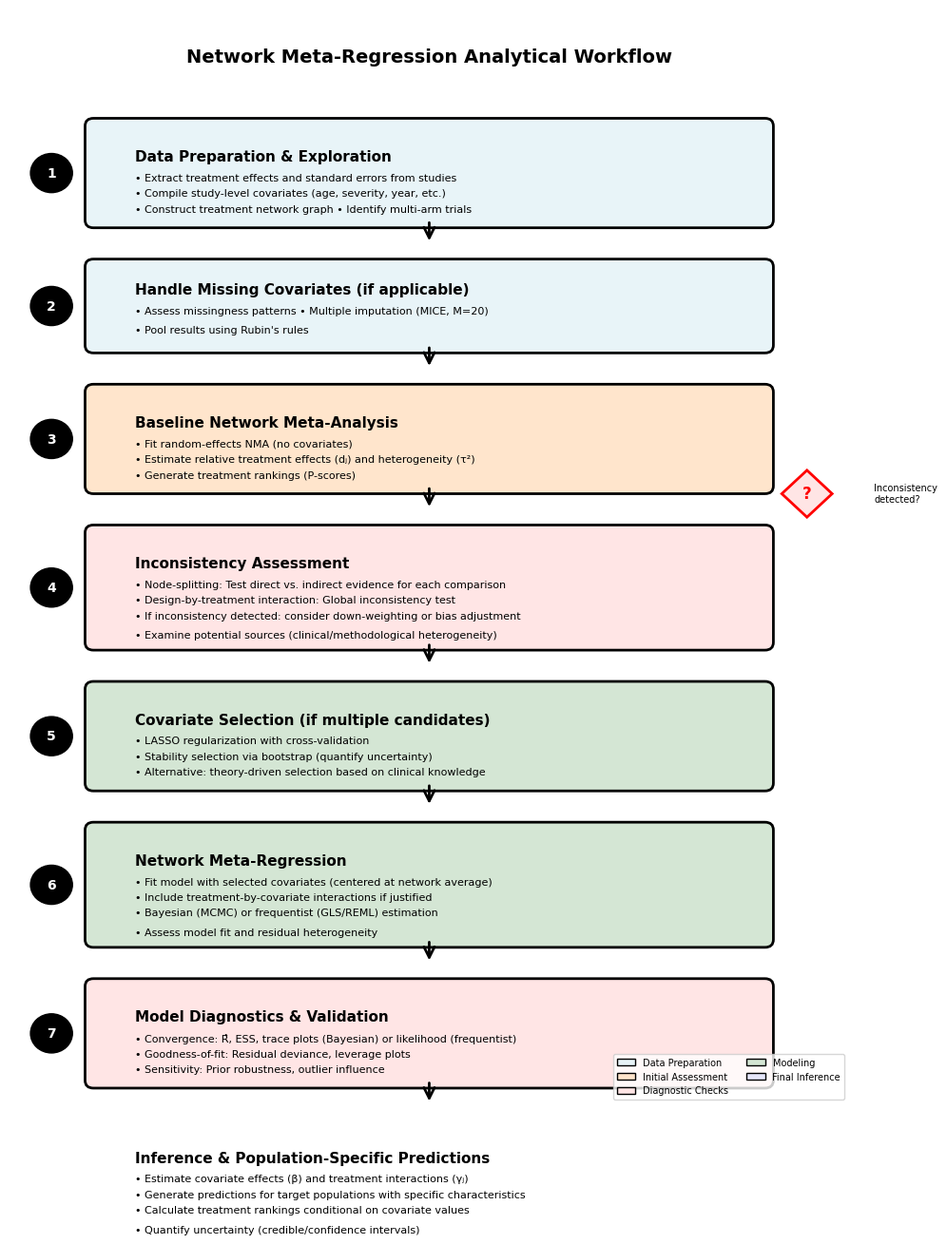

Generate this figure with matplotlib: (Note: this script raises an exception after producing the figure.)
"""
Figure 2: Analytical Workflow for Network Meta-Regression
"""
import matplotlib.pyplot as plt
import matplotlib.patches as mpatches
from matplotlib.patches import FancyBboxPatch, FancyArrowPatch, Circle
import numpy as np

# Set publication style
plt.rcParams['font.family'] = 'sans-serif'
plt.rcParams['font.sans-serif'] = ['Arial']
plt.rcParams['font.size'] = 9
plt.rcParams['axes.linewidth'] = 1.5

fig, ax = plt.subplots(1, 1, figsize=(10, 13))
ax.set_xlim(0, 10)
ax.set_ylim(0, 14)
ax.axis('off')

# Title
ax.text(5, 13.5, 'Network Meta-Regression Analytical Workflow',
        ha='center', va='top', fontsize=14, fontweight='bold')

# Color scheme for different stages
color_prep = '#E8F4F8'
color_assess = '#FFE5CC'
color_model = '#D4E6D4'
color_check = '#FFE5E5'
color_output = '#E6E6FA'

# Track vertical position
y_pos = 12.5

# ============ STEP 1: DATA PREPARATION ============
step1_box = FancyBboxPatch((1, y_pos - 1.2), 8, 1.2,
                           boxstyle="round,pad=0.1",
                           edgecolor='black', facecolor=color_prep, linewidth=2)
ax.add_patch(step1_box)
step_circle = Circle((0.5, y_pos - 0.6), 0.25, color='black')
ax.add_patch(step_circle)
ax.text(0.5, y_pos - 0.6, '1', ha='center', va='center', fontsize=10,
        color='white', fontweight='bold')
ax.text(1.5, y_pos - 0.3, 'Data Preparation & Exploration', ha='left', va='top',
        fontsize=11, fontweight='bold')
ax.text(1.5, y_pos - 0.6, '• Extract treatment effects and standard errors from studies',
        ha='left', va='top', fontsize=8)
ax.text(1.5, y_pos - 0.8, '• Compile study-level covariates (age, severity, year, etc.)',
        ha='left', va='top', fontsize=8)
ax.text(1.5, y_pos - 1.0, '• Construct treatment network graph • Identify multi-arm trials',
        ha='left', va='top', fontsize=8)

y_pos -= 1.5

# Arrow
arrow = FancyArrowPatch((5, y_pos + 0.3), (5, y_pos),
                       arrowstyle='->', mutation_scale=20, linewidth=2, color='black')
ax.add_patch(arrow)
y_pos -= 0.3

# ============ STEP 2: MISSING DATA ============
step2_box = FancyBboxPatch((1, y_pos - 1.0), 8, 1.0,
                           boxstyle="round,pad=0.1",
                           edgecolor='black', facecolor=color_prep, linewidth=2)
ax.add_patch(step2_box)
step_circle = Circle((0.5, y_pos - 0.5), 0.25, color='black')
ax.add_patch(step_circle)
ax.text(0.5, y_pos - 0.5, '2', ha='center', va='center', fontsize=10,
        color='white', fontweight='bold')
ax.text(1.5, y_pos - 0.2, 'Handle Missing Covariates (if applicable)', ha='left', va='top',
        fontsize=11, fontweight='bold')
ax.text(1.5, y_pos - 0.5, '• Assess missingness patterns • Multiple imputation (MICE, M=20)',
        ha='left', va='top', fontsize=8)
ax.text(1.5, y_pos - 0.75, '• Pool results using Rubin\'s rules',
        ha='left', va='top', fontsize=8)

y_pos -= 1.3

# Arrow
arrow = FancyArrowPatch((5, y_pos + 0.3), (5, y_pos),
                       arrowstyle='->', mutation_scale=20, linewidth=2, color='black')
ax.add_patch(arrow)
y_pos -= 0.3

# ============ STEP 3: BASELINE NMA ============
step3_box = FancyBboxPatch((1, y_pos - 1.2), 8, 1.2,
                           boxstyle="round,pad=0.1",
                           edgecolor='black', facecolor=color_assess, linewidth=2)
ax.add_patch(step3_box)
step_circle = Circle((0.5, y_pos - 0.6), 0.25, color='black')
ax.add_patch(step_circle)
ax.text(0.5, y_pos - 0.6, '3', ha='center', va='center', fontsize=10,
        color='white', fontweight='bold')
ax.text(1.5, y_pos - 0.3, 'Baseline Network Meta-Analysis', ha='left', va='top',
        fontsize=11, fontweight='bold')
ax.text(1.5, y_pos - 0.6, '• Fit random-effects NMA (no covariates)',
        ha='left', va='top', fontsize=8)
ax.text(1.5, y_pos - 0.8, '• Estimate relative treatment effects (dⱼ) and heterogeneity (τ²)',
        ha='left', va='top', fontsize=8)
ax.text(1.5, y_pos - 1.0, '• Generate treatment rankings (P-scores)',
        ha='left', va='top', fontsize=8)

y_pos -= 1.5

# Arrow
arrow = FancyArrowPatch((5, y_pos + 0.3), (5, y_pos),
                       arrowstyle='->', mutation_scale=20, linewidth=2, color='black')
ax.add_patch(arrow)
y_pos -= 0.3

# ============ STEP 4: INCONSISTENCY CHECK ============
step4_box = FancyBboxPatch((1, y_pos - 1.4), 8, 1.4,
                           boxstyle="round,pad=0.1",
                           edgecolor='black', facecolor=color_check, linewidth=2)
ax.add_patch(step4_box)
step_circle = Circle((0.5, y_pos - 0.7), 0.25, color='black')
ax.add_patch(step_circle)
ax.text(0.5, y_pos - 0.7, '4', ha='center', va='center', fontsize=10,
        color='white', fontweight='bold')
ax.text(1.5, y_pos - 0.3, 'Inconsistency Assessment', ha='left', va='top',
        fontsize=11, fontweight='bold')
ax.text(1.5, y_pos - 0.6, '• Node-splitting: Test direct vs. indirect evidence for each comparison',
        ha='left', va='top', fontsize=8)
ax.text(1.5, y_pos - 0.8, '• Design-by-treatment interaction: Global inconsistency test',
        ha='left', va='top', fontsize=8)
ax.text(1.5, y_pos - 1.0, '• If inconsistency detected: consider down-weighting or bias adjustment',
        ha='left', va='top', fontsize=8)
ax.text(1.5, y_pos - 1.25, '• Examine potential sources (clinical/methodological heterogeneity)',
        ha='left', va='top', fontsize=8)

y_pos -= 1.7

# Arrow
arrow = FancyArrowPatch((5, y_pos + 0.3), (5, y_pos),
                       arrowstyle='->', mutation_scale=20, linewidth=2, color='black')
ax.add_patch(arrow)
y_pos -= 0.3

# ============ STEP 5: COVARIATE SELECTION ============
step5_box = FancyBboxPatch((1, y_pos - 1.2), 8, 1.2,
                           boxstyle="round,pad=0.1",
                           edgecolor='black', facecolor=color_model, linewidth=2)
ax.add_patch(step5_box)
step_circle = Circle((0.5, y_pos - 0.6), 0.25, color='black')
ax.add_patch(step_circle)
ax.text(0.5, y_pos - 0.6, '5', ha='center', va='center', fontsize=10,
        color='white', fontweight='bold')
ax.text(1.5, y_pos - 0.3, 'Covariate Selection (if multiple candidates)', ha='left', va='top',
        fontsize=11, fontweight='bold')
ax.text(1.5, y_pos - 0.6, '• LASSO regularization with cross-validation',
        ha='left', va='top', fontsize=8)
ax.text(1.5, y_pos - 0.8, '• Stability selection via bootstrap (quantify uncertainty)',
        ha='left', va='top', fontsize=8)
ax.text(1.5, y_pos - 1.0, '• Alternative: theory-driven selection based on clinical knowledge',
        ha='left', va='top', fontsize=8)

y_pos -= 1.5

# Arrow
arrow = FancyArrowPatch((5, y_pos + 0.3), (5, y_pos),
                       arrowstyle='->', mutation_scale=20, linewidth=2, color='black')
ax.add_patch(arrow)
y_pos -= 0.3

# ============ STEP 6: META-REGRESSION ============
step6_box = FancyBboxPatch((1, y_pos - 1.4), 8, 1.4,
                           boxstyle="round,pad=0.1",
                           edgecolor='black', facecolor=color_model, linewidth=2)
ax.add_patch(step6_box)
step_circle = Circle((0.5, y_pos - 0.7), 0.25, color='black')
ax.add_patch(step_circle)
ax.text(0.5, y_pos - 0.7, '6', ha='center', va='center', fontsize=10,
        color='white', fontweight='bold')
ax.text(1.5, y_pos - 0.3, 'Network Meta-Regression', ha='left', va='top',
        fontsize=11, fontweight='bold')
ax.text(1.5, y_pos - 0.6, '• Fit model with selected covariates (centered at network average)',
        ha='left', va='top', fontsize=8)
ax.text(1.5, y_pos - 0.8, '• Include treatment-by-covariate interactions if justified',
        ha='left', va='top', fontsize=8)
ax.text(1.5, y_pos - 1.0, '• Bayesian (MCMC) or frequentist (GLS/REML) estimation',
        ha='left', va='top', fontsize=8)
ax.text(1.5, y_pos - 1.25, '• Assess model fit and residual heterogeneity',
        ha='left', va='top', fontsize=8)

y_pos -= 1.7

# Arrow
arrow = FancyArrowPatch((5, y_pos + 0.3), (5, y_pos),
                       arrowstyle='->', mutation_scale=20, linewidth=2, color='black')
ax.add_patch(arrow)
y_pos -= 0.3

# ============ STEP 7: MODEL DIAGNOSTICS ============
step7_box = FancyBboxPatch((1, y_pos - 1.2), 8, 1.2,
                           boxstyle="round,pad=0.1",
                           edgecolor='black', facecolor=color_check, linewidth=2)
ax.add_patch(step7_box)
step_circle = Circle((0.5, y_pos - 0.6), 0.25, color='black')
ax.add_patch(step_circle)
ax.text(0.5, y_pos - 0.6, '7', ha='center', va='center', fontsize=10,
        color='white', fontweight='bold')
ax.text(1.5, y_pos - 0.3, 'Model Diagnostics & Validation', ha='left', va='top',
        fontsize=11, fontweight='bold')
ax.text(1.5, y_pos - 0.6, '• Convergence: R̂, ESS, trace plots (Bayesian) or likelihood (frequentist)',
        ha='left', va='top', fontsize=8)
ax.text(1.5, y_pos - 0.8, '• Goodness-of-fit: Residual deviance, leverage plots',
        ha='left', va='top', fontsize=8)
ax.text(1.5, y_pos - 1.0, '• Sensitivity: Prior robustness, outlier influence',
        ha='left', va='top', fontsize=8)

y_pos -= 1.5

# Arrow
arrow = FancyArrowPatch((5, y_pos + 0.3), (5, y_pos),
                       arrowstyle='->', mutation_scale=20, linewidth=2, color='black')
ax.add_patch(arrow)
y_pos -= 0.3

# ============ STEP 8: INFERENCE & PREDICTION ============
step8_box = FancyBboxPatch((1, y_pos - 1.4), 8, 1.4,
                           boxstyle="round,pad=0.1",
                           edgecolor='black', facecolor=color_output, linewidth=2)
ax.add_patch(step8_box)
step_circle = Circle((0.5, y_pos - 0.7), 0.25, color='black')
ax.add_patch(step_circle)
ax.text(0.5, y_pos - 0.7, '8', ha='center', va='center', fontsize=10,
        color='white', fontweight='bold')
ax.text(1.5, y_pos - 0.3, 'Inference & Population-Specific Predictions', ha='left', va='top',
        fontsize=11, fontweight='bold')
ax.text(1.5, y_pos - 0.6, '• Estimate covariate effects (β) and treatment interactions (γⱼ)',
        ha='left', va='top', fontsize=8)
ax.text(1.5, y_pos - 0.8, '• Generate predictions for target populations with specific characteristics',
        ha='left', va='top', fontsize=8)
ax.text(1.5, y_pos - 1.0, '• Calculate treatment rankings conditional on covariate values',
        ha='left', va='top', fontsize=8)
ax.text(1.5, y_pos - 1.25, '• Quantify uncertainty (credible/confidence intervals)',
        ha='left', va='top', fontsize=8)

y_pos -= 1.7

# ============ DECISION POINTS ============
# Add decision diamond for inconsistency
diamond_x = 9.5
diamond_y = 7.8
diamond_points = np.array([[diamond_x, diamond_y + 0.3],
                          [diamond_x + 0.3, diamond_y],
                          [diamond_x, diamond_y - 0.3],
                          [diamond_x - 0.3, diamond_y]])
diamond = mpatches.Polygon(diamond_points, closed=True,
                          edgecolor='red', facecolor='#FFE5E5', linewidth=2)
ax.add_patch(diamond)
ax.text(diamond_x, diamond_y, '?', ha='center', va='center',
       fontsize=12, fontweight='bold', color='red')
ax.text(diamond_x + 0.8, diamond_y, 'Inconsistency\ndetected?', ha='left', va='center',
       fontsize=7)

# Add legend
legend_elements = [
    mpatches.Patch(facecolor=color_prep, edgecolor='black', label='Data Preparation'),
    mpatches.Patch(facecolor=color_assess, edgecolor='black', label='Initial Assessment'),
    mpatches.Patch(facecolor=color_check, edgecolor='black', label='Diagnostic Checks'),
    mpatches.Patch(facecolor=color_model, edgecolor='black', label='Modeling'),
    mpatches.Patch(facecolor=color_output, edgecolor='black', label='Final Inference')
]
ax.legend(handles=legend_elements, loc='lower right', fontsize=7, frameon=True, ncol=2)

plt.tight_layout()
plt.savefig('/home/user/idea12/figures/Figure2_Analytical_Workflow.png', dpi=300, bbox_inches='tight')
plt.savefig('/home/user/idea12/figures/Figure2_Analytical_Workflow.pdf', bbox_inches='tight')
print("Figure 2 saved successfully!")
plt.close()
